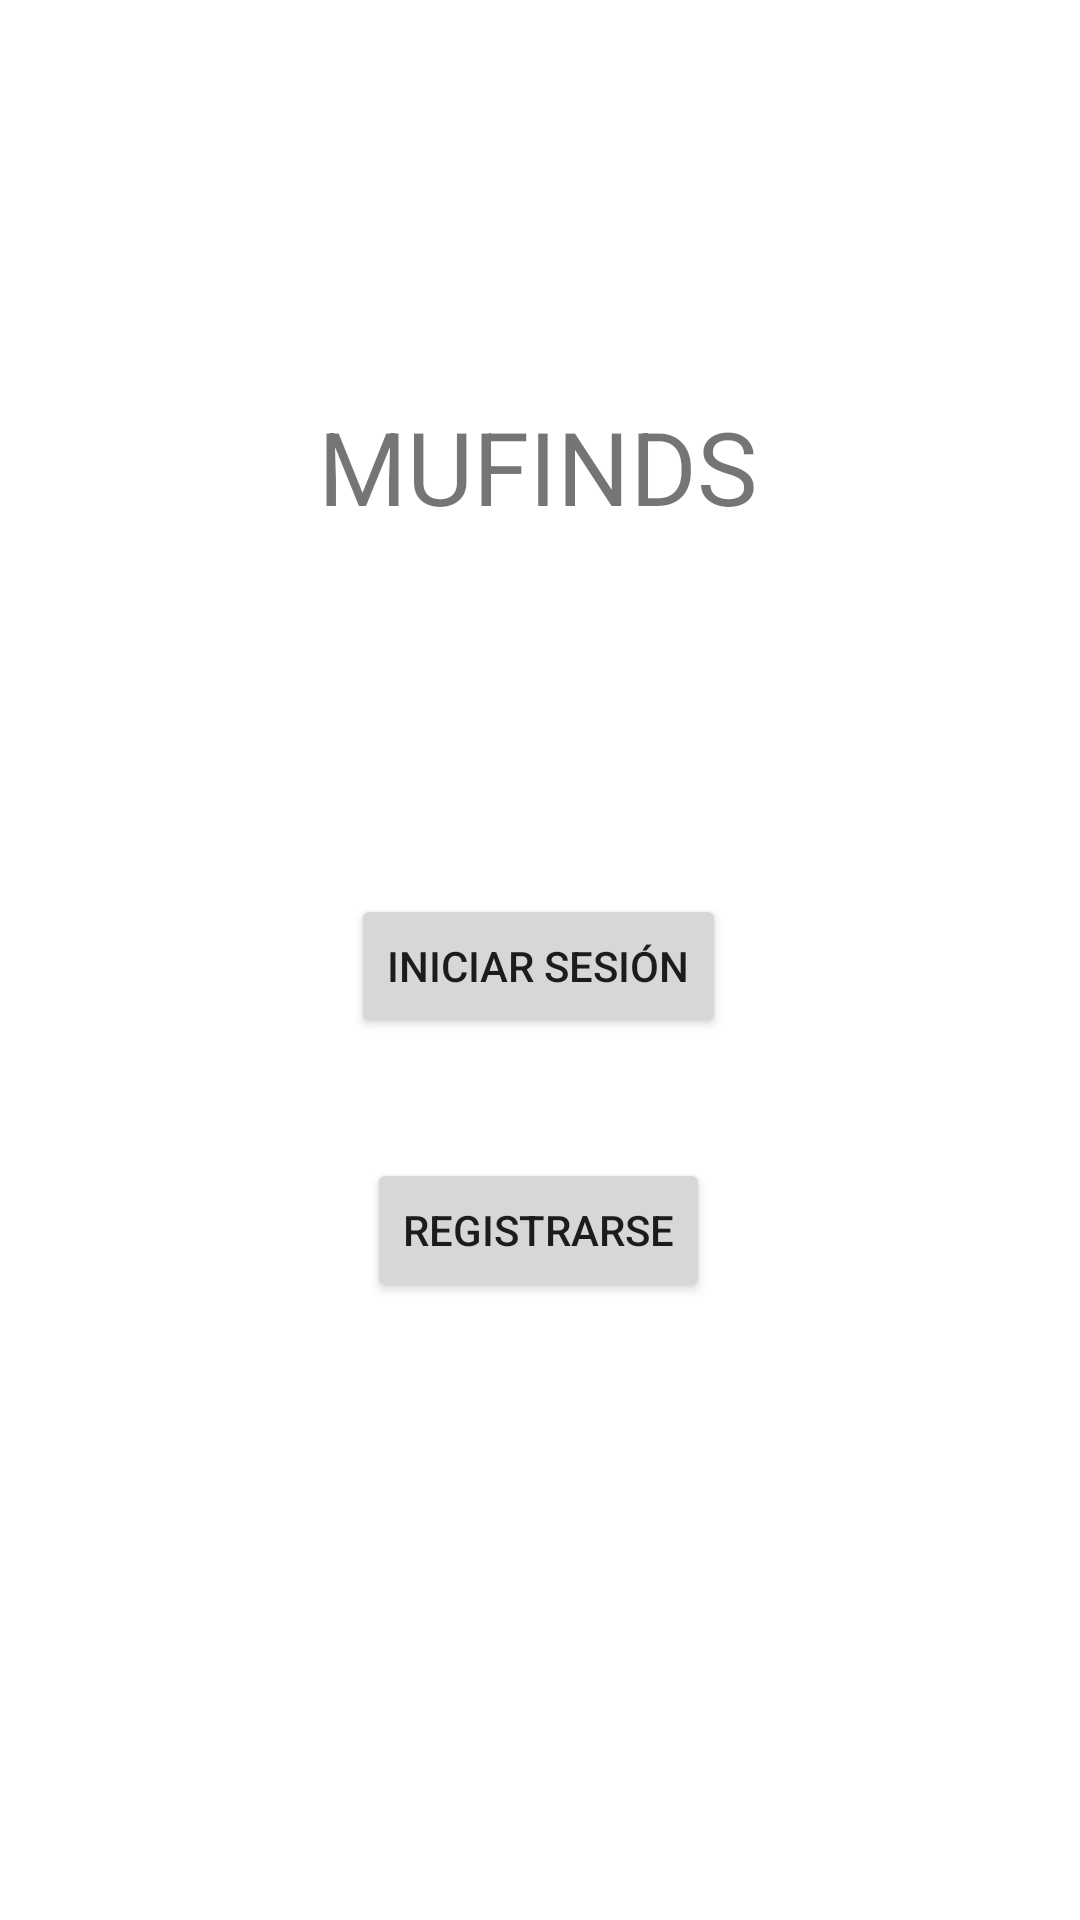

Write the Android layout XML for this screen, with the resource values it uses.
<!-- AndroidManifest.xml: application theme Theme.MUFINDS -->
<!-- res/layout/activity_inici.xml -->
<?xml version="1.0" encoding="utf-8"?>
<androidx.constraintlayout.widget.ConstraintLayout xmlns:android="http://schemas.android.com/apk/res/android"
    xmlns:app="http://schemas.android.com/apk/res-auto"
    xmlns:tools="http://schemas.android.com/tools"
    android:layout_width="match_parent"
    android:layout_height="match_parent"
    tools:context=".IniciActivity">

    <TextView
        android:id="@+id/tv_nombre_app"
        android:layout_width="wrap_content"
        android:layout_height="wrap_content"
        android:layout_marginBottom="64dp"
        android:text="MUFINDS"
        android:textSize="34sp"
        app:layout_constraintBottom_toTopOf="@+id/imageView"
        app:layout_constraintEnd_toEndOf="@+id/imageView"
        app:layout_constraintHorizontal_bias="0.611"
        app:layout_constraintStart_toStartOf="@+id/imageView" />

    <ImageView
        android:id="@+id/imageView"
        android:layout_width="wrap_content"
        android:layout_height="wrap_content"
        app:layout_constraintBottom_toBottomOf="parent"
        app:layout_constraintEnd_toEndOf="parent"
        app:layout_constraintHorizontal_bias="0.498"
        app:layout_constraintStart_toStartOf="parent"
        app:layout_constraintTop_toTopOf="parent"
        app:layout_constraintVertical_bias="0.378"
        tools:srcCompat="@tools:sample/avatars" />

    <Button
        android:id="@+id/btActivityIniciar"
        android:layout_width="wrap_content"
        android:layout_height="wrap_content"
        android:layout_marginTop="56dp"
        android:onClick="onClickIniciarSesion"
        android:text="Iniciar Sesión"
        app:layout_constraintEnd_toEndOf="@+id/imageView"
        app:layout_constraintStart_toStartOf="@+id/imageView"
        app:layout_constraintTop_toBottomOf="@+id/imageView" />

    <Button
        android:id="@+id/btRegistrarse"
        android:layout_width="wrap_content"
        android:layout_height="wrap_content"
        android:layout_marginTop="40dp"
        android:onClick="onClickRegistrar"
        android:text="Registrarse"
        app:layout_constraintEnd_toEndOf="@+id/imageView"
        app:layout_constraintStart_toStartOf="@+id/imageView"
        app:layout_constraintTop_toBottomOf="@+id/btActivityIniciar" />
</androidx.constraintlayout.widget.ConstraintLayout>
<!-- resources referenced by this layout -->
<resources>
  <style name="Theme.MUFINDS" parent="Theme.MaterialComponents.DayNight.DarkActionBar">
          
          <item name="colorPrimary">@color/purple_500</item>
          <item name="colorPrimaryVariant">@color/purple_700</item>
          <item name="colorOnPrimary">@color/white</item>
          
          <item name="colorSecondary">@color/teal_200</item>
          <item name="colorSecondaryVariant">@color/teal_700</item>
          <item name="colorOnSecondary">@color/black</item>
          
          <item name="android:statusBarColor" tools:targetApi="l">?attr/colorPrimaryVariant</item>
          
      </style>
  <color name="white">#FFFFFFFF</color>
  <color name="teal_200">#FF03DAC5</color>
  <color name="teal_700">#FF018786</color>
  <color name="black">#FF000000</color>
  <!-- not gathered from this repository: default colours our renderer supplied (Android Studio template values) -->
  <color name="purple_500">#FF6200EE</color>
  <color name="purple_700">#FF3700B3</color>
</resources>
